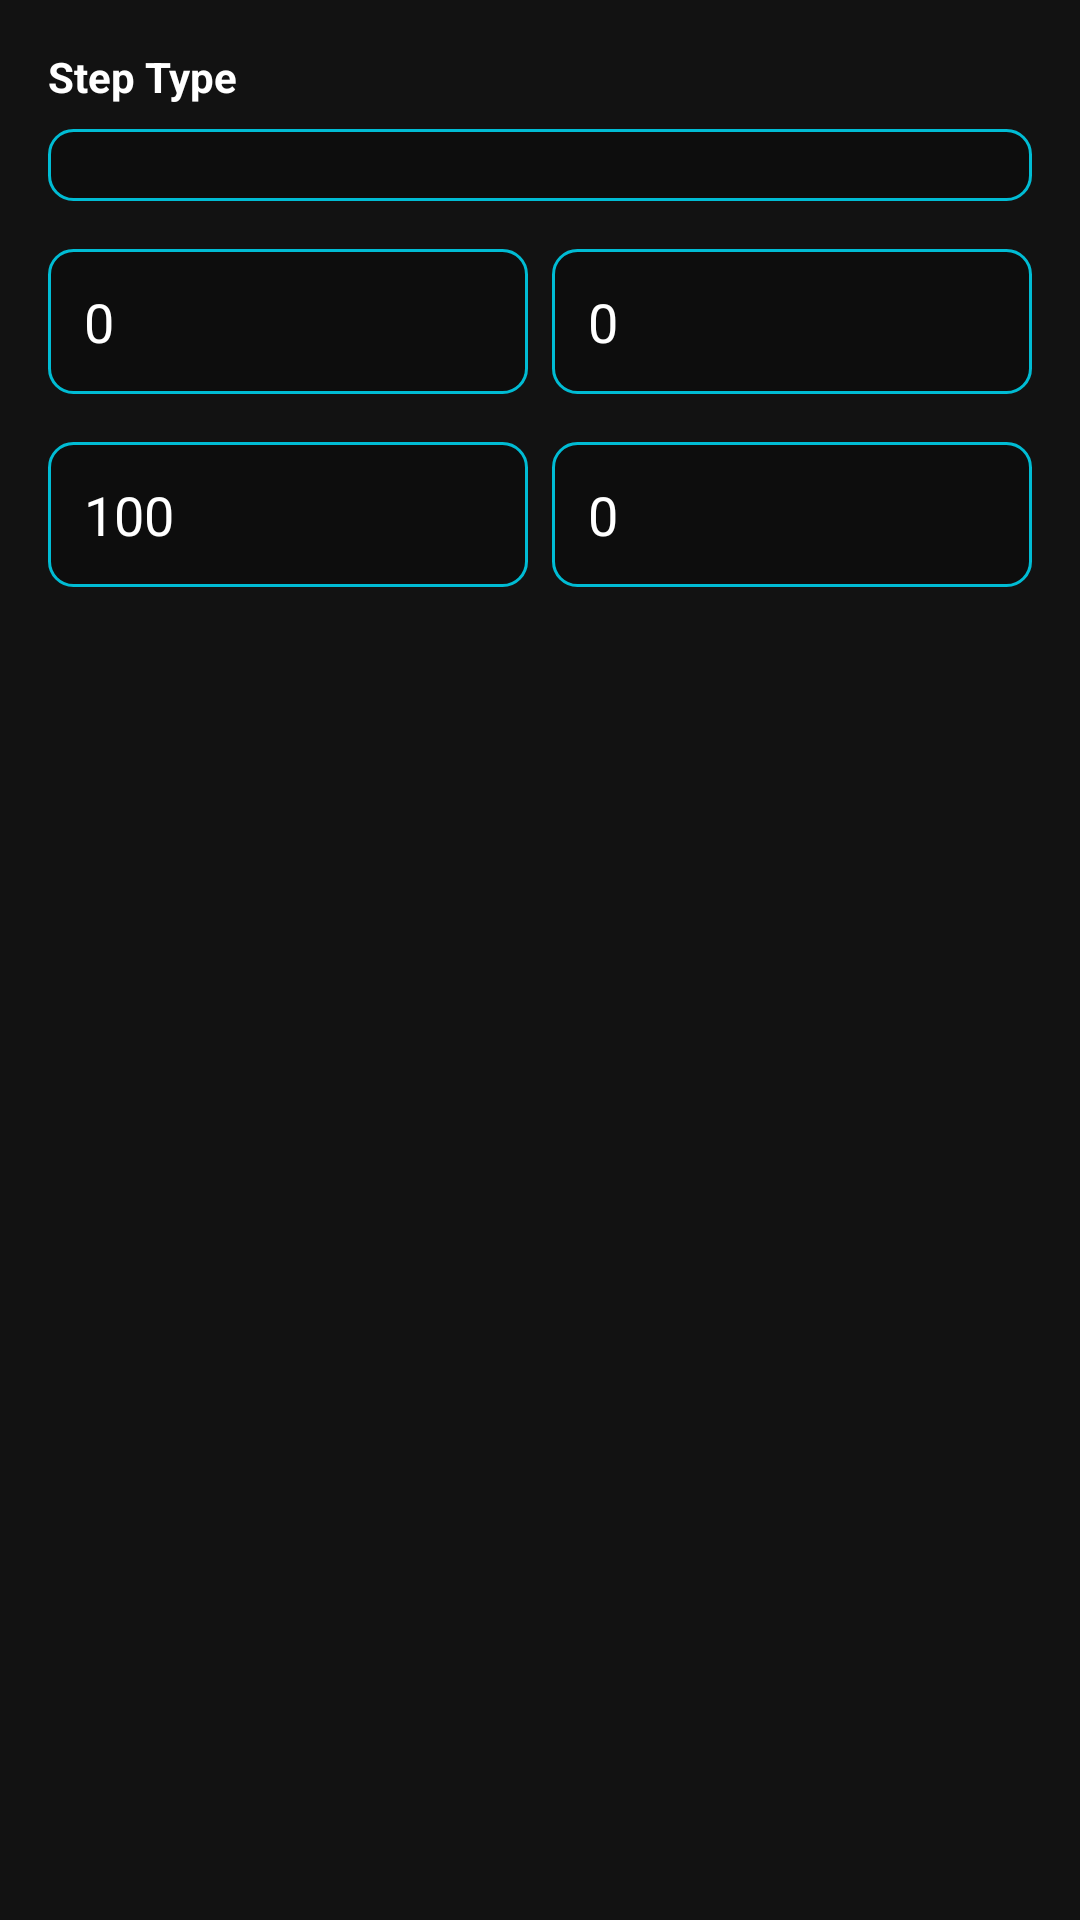

Produce the Android XML layout that renders to this screen, including the resource entries it uses.
<!-- AndroidManifest.xml: application theme Theme.AIAutoClicker -->
<!-- res/layout/dialog_step_editor.xml -->
<?xml version="1.0" encoding="utf-8"?>
<ScrollView xmlns:android="http://schemas.android.com/apk/res/android"
    android:layout_width="match_parent"
    android:layout_height="wrap_content"
    android:padding="16dp">

    <LinearLayout
        android:layout_width="match_parent"
        android:layout_height="wrap_content"
        android:orientation="vertical">

        <TextView
            android:layout_width="wrap_content"
            android:layout_height="wrap_content"
            android:text="Step Type"
            android:textColor="@color/on_surface"
            android:textSize="14sp"
            android:textStyle="bold"
            android:layout_marginBottom="8dp" />

        <Spinner
            android:id="@+id/spinner_step_type"
            android:layout_width="match_parent"
            android:layout_height="wrap_content"
            android:background="@drawable/bg_console_input"
            android:padding="12dp"
            android:layout_marginBottom="16dp" />

        
        <LinearLayout
            android:id="@+id/layout_coordinates"
            android:layout_width="match_parent"
            android:layout_height="wrap_content"
            android:orientation="horizontal"
            android:layout_marginBottom="16dp">

            <EditText
                android:id="@+id/et_x"
                android:layout_width="0dp"
                android:layout_height="wrap_content"
                android:layout_weight="1"
                android:hint="X"
                android:inputType="number"
                android:text="0"
                android:textColor="@color/on_surface"
                android:textColorHint="@color/on_surface_disabled"
                android:background="@drawable/bg_console_input"
                android:padding="12dp"
                android:layout_marginEnd="8dp" />

            <EditText
                android:id="@+id/et_y"
                android:layout_width="0dp"
                android:layout_height="wrap_content"
                android:layout_weight="1"
                android:hint="Y"
                android:inputType="number"
                android:text="0"
                android:textColor="@color/on_surface"
                android:textColorHint="@color/on_surface_disabled"
                android:background="@drawable/bg_console_input"
                android:padding="12dp" />
        </LinearLayout>

        
        <LinearLayout
            android:id="@+id/layout_end_coordinates"
            android:layout_width="match_parent"
            android:layout_height="wrap_content"
            android:orientation="horizontal"
            android:layout_marginBottom="16dp"
            android:visibility="gone">

            <EditText
                android:id="@+id/et_end_x"
                android:layout_width="0dp"
                android:layout_height="wrap_content"
                android:layout_weight="1"
                android:hint="End X"
                android:inputType="number"
                android:text="0"
                android:textColor="@color/on_surface"
                android:textColorHint="@color/on_surface_disabled"
                android:background="@drawable/bg_console_input"
                android:padding="12dp"
                android:layout_marginEnd="8dp" />

            <EditText
                android:id="@+id/et_end_y"
                android:layout_width="0dp"
                android:layout_height="wrap_content"
                android:layout_weight="1"
                android:hint="End Y"
                android:inputType="number"
                android:text="0"
                android:textColor="@color/on_surface"
                android:textColorHint="@color/on_surface_disabled"
                android:background="@drawable/bg_console_input"
                android:padding="12dp" />
        </LinearLayout>

        
        <LinearLayout
            android:layout_width="match_parent"
            android:layout_height="wrap_content"
            android:orientation="horizontal"
            android:layout_marginBottom="16dp">

            <EditText
                android:id="@+id/et_duration"
                android:layout_width="0dp"
                android:layout_height="wrap_content"
                android:layout_weight="1"
                android:hint="Duration (ms)"
                android:inputType="number"
                android:text="100"
                android:textColor="@color/on_surface"
                android:textColorHint="@color/on_surface_disabled"
                android:background="@drawable/bg_console_input"
                android:padding="12dp"
                android:layout_marginEnd="8dp" />

            <EditText
                android:id="@+id/et_delay"
                android:layout_width="0dp"
                android:layout_height="wrap_content"
                android:layout_weight="1"
                android:hint="Delay (ms)"
                android:inputType="number"
                android:text="0"
                android:textColor="@color/on_surface"
                android:textColorHint="@color/on_surface_disabled"
                android:background="@drawable/bg_console_input"
                android:padding="12dp" />
        </LinearLayout>

        
        <LinearLayout
            android:id="@+id/layout_text"
            android:layout_width="match_parent"
            android:layout_height="wrap_content"
            android:orientation="vertical"
            android:layout_marginBottom="16dp"
            android:visibility="gone">

            <TextView
                android:layout_width="wrap_content"
                android:layout_height="wrap_content"
                android:text="Text"
                android:textColor="@color/on_surface"
                android:textSize="14sp"
                android:textStyle="bold"
                android:layout_marginBottom="8dp" />

            <EditText
                android:id="@+id/et_text"
                android:layout_width="match_parent"
                android:layout_height="wrap_content"
                android:hint="Enter text"
                android:textColor="@color/on_surface"
                android:textColorHint="@color/on_surface_disabled"
                android:background="@drawable/bg_console_input"
                android:padding="12dp" />
        </LinearLayout>

        
        <LinearLayout
            android:id="@+id/layout_python"
            android:layout_width="match_parent"
            android:layout_height="wrap_content"
            android:orientation="vertical"
            android:layout_marginBottom="16dp"
            android:visibility="gone">

            <TextView
                android:layout_width="wrap_content"
                android:layout_height="wrap_content"
                android:text="Python Code"
                android:textColor="@color/on_surface"
                android:textSize="14sp"
                android:textStyle="bold"
                android:layout_marginBottom="8dp" />

            <EditText
                android:id="@+id/et_python_code"
                android:layout_width="match_parent"
                android:layout_height="120dp"
                android:hint="Enter Python code"
                android:textColor="@color/console_text"
                android:textColorHint="@color/on_surface_disabled"
                android:background="@drawable/bg_console_input"
                android:padding="12dp"
                android:gravity="top"
                android:fontFamily="monospace"
                android:inputType="textMultiLine|textNoSuggestions" />
        </LinearLayout>

    </LinearLayout>
</ScrollView>
<!-- resources referenced by this layout -->
<resources>
  <color name="console_text">#00FF00</color>
  <color name="on_surface">#FFFFFF</color>
  <color name="on_surface_disabled">#666666</color>
  <!-- drawable bg_console_input (drawable) -->
  <?xml version="1.0" encoding="utf-8"?>
  <shape xmlns:android="http://schemas.android.com/apk/res/android"
      android:shape="rectangle">
      <solid android:color="@color/console_background" />
      <corners android:radius="8dp" />
      <stroke
          android:width="1dp"
          android:color="@color/primary" />
  </shape>
  <style name="Theme.AIAutoClicker" parent="Theme.Material3.Dark.NoActionBar">
          <item name="colorPrimary">@color/primary</item>
          <item name="colorPrimaryDark">@color/primary_dark</item>
          <item name="colorAccent">@color/accent</item>
          <item name="android:windowBackground">@color/background</item>
          <item name="android:colorBackground">@color/background</item>
          <item name="colorSurface">@color/surface</item>
          <item name="colorOnSurface">@color/on_surface</item>
          <item name="colorSecondary">@color/secondary</item>
      </style>
  <color name="console_background">#0D0D0D</color>
  <color name="primary">#00BCD4</color>
  <color name="primary_dark">#0097A7</color>
  <color name="accent">#FF5722</color>
  <color name="background">#121212</color>
  <color name="surface">#1E1E1E</color>
  <color name="secondary">#FF9800</color>
</resources>
